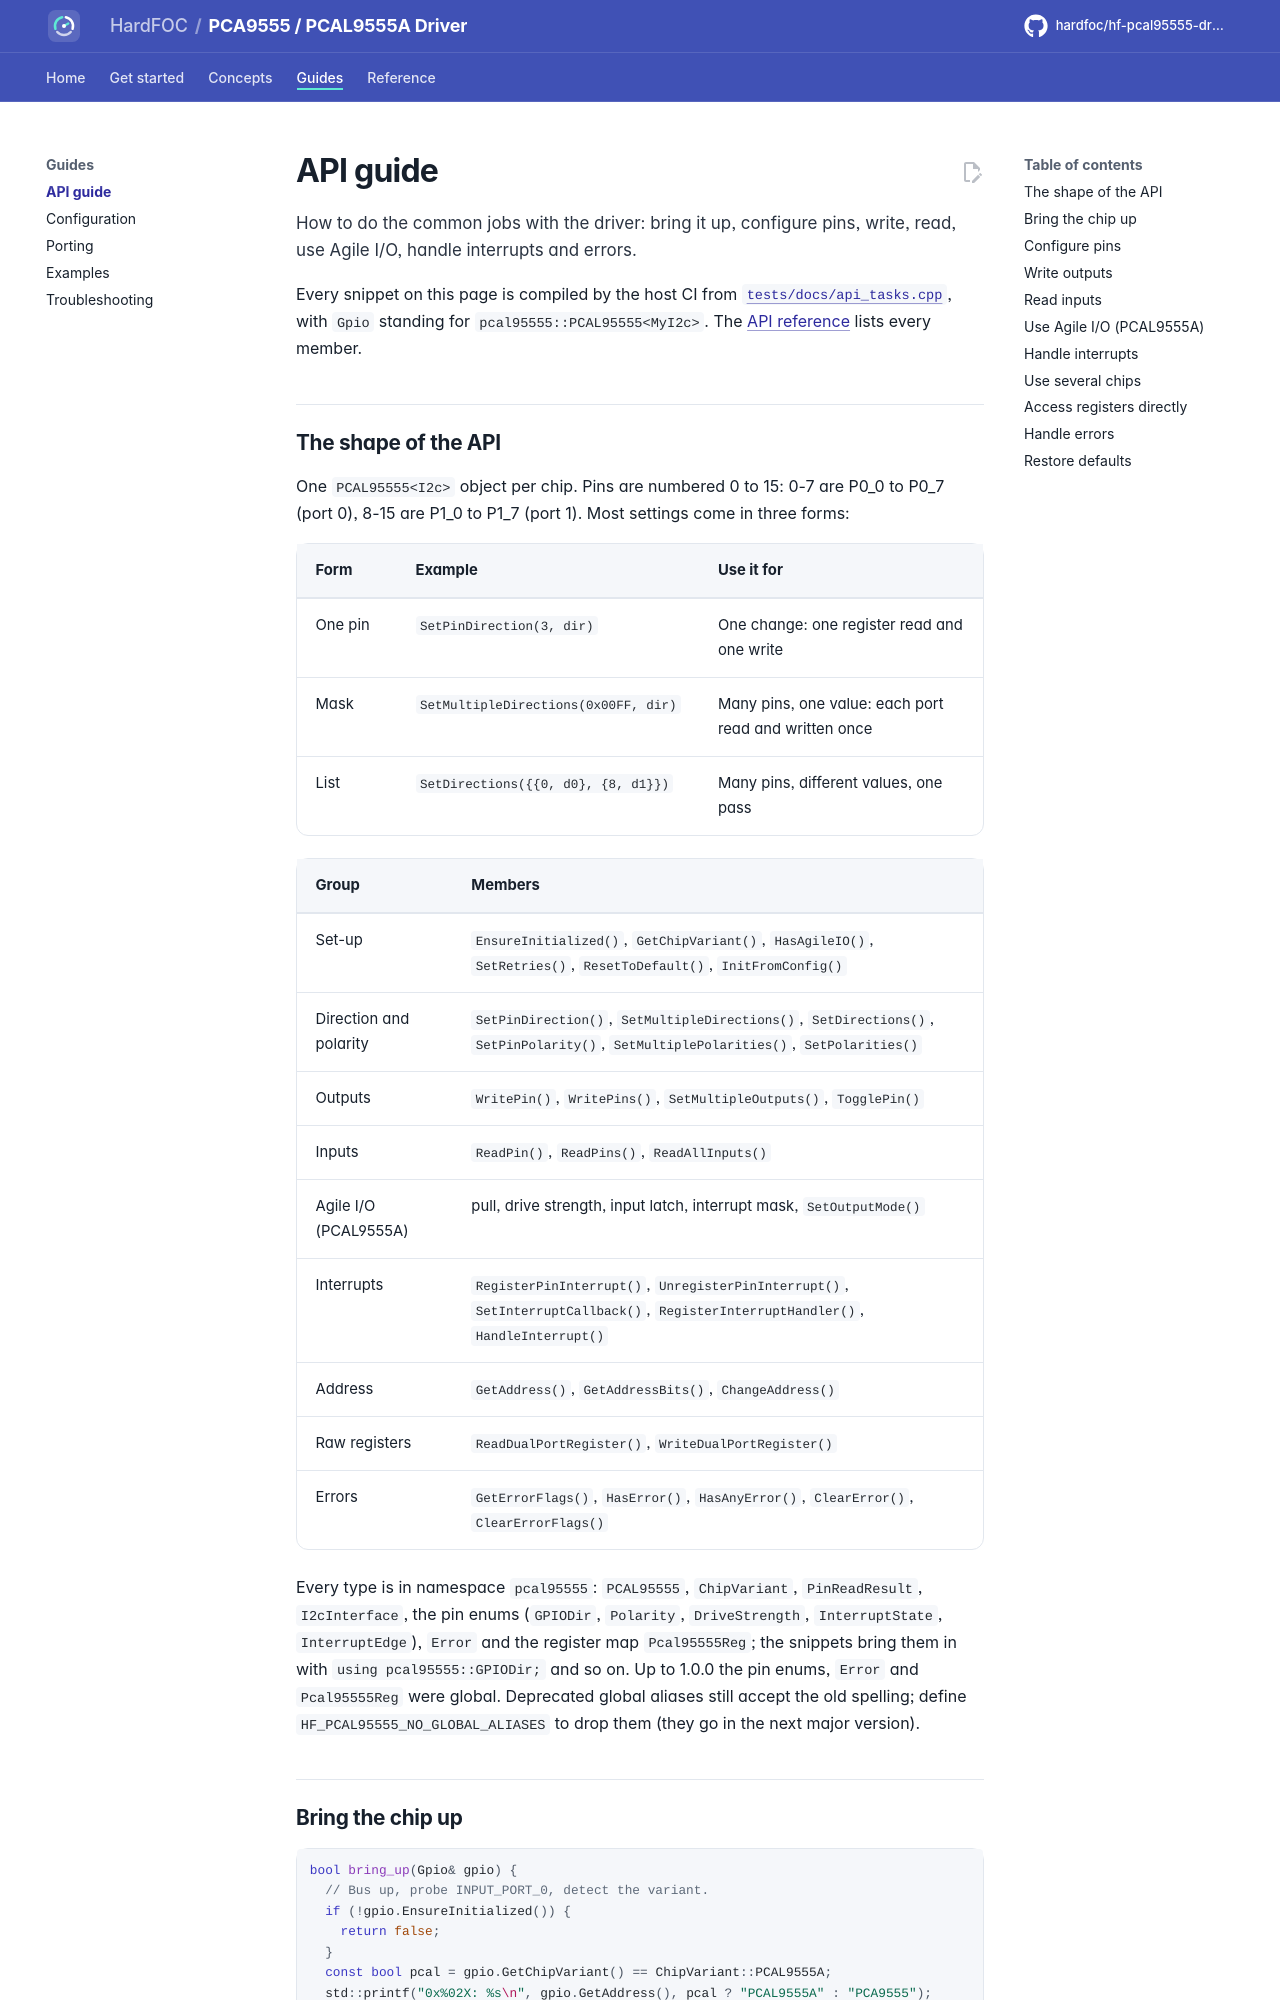

repository: hardfoc/hf-pcal95555-driver · page: dev/api-guide/index.html · generator: mkdocs

# API guide

How to do the common jobs with the driver: bring it up, configure pins, write, read, use Agile I/O, handle
interrupts and errors.

Every snippet on this page is compiled by the host CI from
[`tests/docs/api_tasks.cpp`](../tests/docs/api_tasks.cpp), with `Gpio` standing for
`pcal95555::PCAL95555<MyI2c>`. The [API reference](api-reference.md) lists every member.
